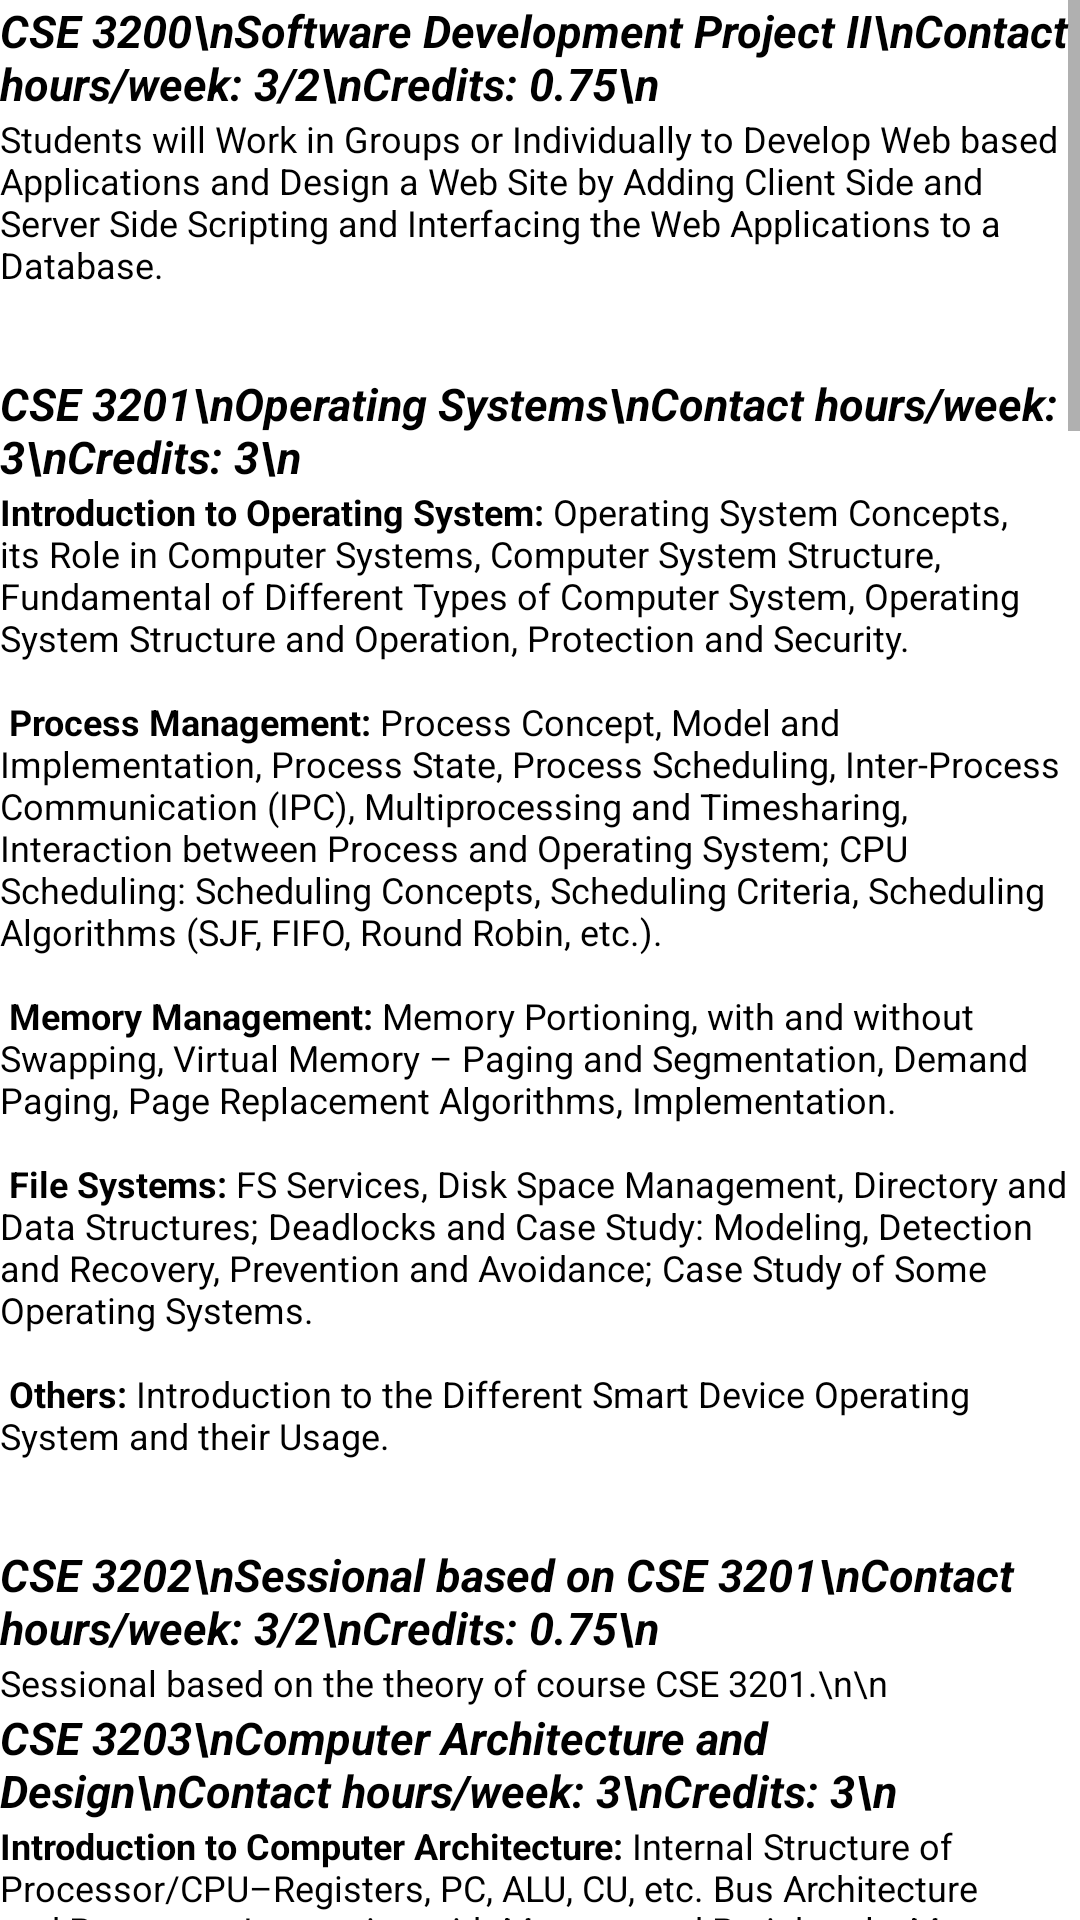

Reconstruct the res/layout file that produces this screen, plus the resources it refers to.
<!-- AndroidManifest.xml: application theme Theme.RUETSyllabus -->
<!-- res/layout/activity_cse32.xml -->
<?xml version="1.0" encoding="utf-8"?>
<ScrollView xmlns:android="http://schemas.android.com/apk/res/android"
    xmlns:app="http://schemas.android.com/apk/res-auto"
    xmlns:tools="http://schemas.android.com/tools"
    android:layout_width="match_parent"
    android:layout_height="match_parent"
    android:fillViewport="true"
    android:background="@color/white"
    tools:context=".cse32">

    <LinearLayout
        android:layout_width="match_parent"
        android:layout_height="match_parent"
        android:orientation="vertical">

        <TextView
            android:layout_width="wrap_content"
            android:layout_height="wrap_content"
            android:textSize="15sp"
            android:textAllCaps="false"
            android:textStyle="bold|italic"
            android:text="CSE 3200\nSoftware Development Project II\nContact hours/week: 3/2\nCredits: 0.75\n"
            android:textColor="@color/black"
            />

        <TextView
            android:layout_width="wrap_content"
            android:layout_height="wrap_content"
            android:text="@string/cse_3100"
            android:textStyle="normal"
            android:textSize="12sp"
            android:textColor="@color/black"
            android:textAllCaps="false"
            />

        <TextView
            android:layout_width="wrap_content"
            android:layout_height="wrap_content"
            android:textSize="15sp"
            android:textAllCaps="false"
            android:textStyle="bold|italic"
            android:text="CSE 3201\nOperating Systems\nContact hours/week: 3\nCredits: 3\n"
            android:textColor="@color/black"
            />

        <TextView
            android:layout_width="wrap_content"
            android:layout_height="wrap_content"
            android:text="@string/cse_3201"
            android:textAllCaps="false"
            android:textColor="@color/black"
            android:textSize="12sp"
            android:textStyle="normal"
            />

        <TextView
            android:layout_width="wrap_content"
            android:layout_height="wrap_content"
            android:textSize="15sp"
            android:textAllCaps="false"
            android:textStyle="bold|italic"
            android:text="CSE 3202\nSessional based on CSE 3201\nContact hours/week: 3/2\nCredits: 0.75\n"
            android:textColor="@color/black"
            />

        <TextView
            android:layout_width="wrap_content"
            android:layout_height="wrap_content"
            android:text="Sessional based on the theory of course CSE 3201.\n\n"
            android:textAllCaps="false"
            android:textColor="@color/black"
            android:textSize="12sp"
            android:textStyle="normal" />

        <TextView
            android:layout_width="wrap_content"
            android:layout_height="wrap_content"
            android:textSize="15sp"
            android:textAllCaps="false"
            android:textStyle="bold|italic"
            android:text="CSE 3203\nComputer Architecture and Design\nContact hours/week: 3\nCredits: 3\n"
            android:textColor="@color/black"
            />

        <TextView
            android:layout_width="wrap_content"
            android:layout_height="wrap_content"
            android:text="@string/cse_3203"
            android:textAllCaps="false"
            android:textColor="@color/black"
            android:textSize="12sp"
            android:textStyle="normal"
            />

        <TextView
            android:layout_width="wrap_content"
            android:layout_height="wrap_content"
            android:textSize="15sp"
            android:textAllCaps="false"
            android:textStyle="bold|italic"
            android:text="CSE 3205\nComputer Networks \nContact hours/week: 3\nCredits: 3\n"
            android:textColor="@color/black"
            />

        <TextView
            android:layout_width="wrap_content"
            android:layout_height="wrap_content"
            android:text="@string/cse_3205"
            android:textAllCaps="false"
            android:textColor="@color/black"
            android:textSize="12sp"
            android:textStyle="normal"
            />

        <TextView
            android:layout_width="wrap_content"
            android:layout_height="wrap_content"
            android:textSize="15sp"
            android:textAllCaps="false"
            android:textStyle="bold|italic"
            android:text="CSE 3206\nSessional based on CSE 3205\nContact hours/week: 3\nCredits: 1.5\n"
            android:textColor="@color/black"
            />

        <TextView
            android:layout_width="wrap_content"
            android:layout_height="wrap_content"
            android:text="Sessional based on the theory of course CSE 3205.\n\n"
            android:textAllCaps="false"
            android:textColor="@color/black"
            android:textSize="12sp"
            android:textStyle="normal" />

        <TextView
            android:layout_width="wrap_content"
            android:layout_height="wrap_content"
            android:textSize="15sp"
            android:textAllCaps="false"
            android:textStyle="bold|italic"
            android:text="CSE 3207\nPeripherals and Interfacings\nContact hours/week: 3\nCredits: 3\n"
            android:textColor="@color/black"
            />

        <TextView
            android:layout_width="wrap_content"
            android:layout_height="wrap_content"
            android:text="@string/cse_3207"
            android:textAllCaps="false"
            android:textColor="@color/black"
            android:textSize="12sp"
            android:textStyle="normal"
            />

        <TextView
            android:layout_width="wrap_content"
            android:layout_height="wrap_content"
            android:textSize="15sp"
            android:textAllCaps="false"
            android:textStyle="bold|italic"
            android:text="CSE 3208\nSessional based on CSE 3207\nContact hours/week: 3/2\nCredits: 0.75\n"
            android:textColor="@color/black"
            />

        <TextView
            android:layout_width="wrap_content"
            android:layout_height="wrap_content"
            android:text="Sessional based on the theory of course CSE 3207.\n\n"
            android:textAllCaps="false"
            android:textColor="@color/black"
            android:textSize="12sp"
            android:textStyle="normal" />

        <TextView
            android:layout_width="wrap_content"
            android:layout_height="wrap_content"
            android:textSize="15sp"
            android:textAllCaps="false"
            android:textStyle="bold|italic"
            android:text="CSE 3209\nArtificial Intelligence\ncontact hours/week: 3\nCredits: 3\n"
            android:textColor="@color/black"
            />

        <TextView
            android:layout_width="wrap_content"
            android:layout_height="wrap_content"
            android:text="@string/cse_3209"
            android:textAllCaps="false"
            android:textColor="@color/black"
            android:textSize="12sp"
            android:textStyle="normal"
            />

        <TextView
            android:layout_width="wrap_content"
            android:layout_height="wrap_content"
            android:textSize="15sp"
            android:textAllCaps="false"
            android:textStyle="bold|italic"
            android:text="CSE 3210\nSessional based on CSE 3209\nContact hours/week: 3/2\nCredits: 0.75\n"
            android:textColor="@color/black"
            />

        <TextView
            android:layout_width="wrap_content"
            android:layout_height="wrap_content"
            android:text="Sessional based on the theory of course CSE 3209.\n\n"
            android:textAllCaps="false"
            android:textColor="@color/black"
            android:textSize="12sp"
            android:textStyle="normal" />

    </LinearLayout>

</ScrollView>
<!-- resources referenced by this layout -->
<resources>
  <string name="cse_3100">
          Students will Work in Groups or Individually to Develop Web based Applications and
  Design a Web Site by Adding Client Side and Server Side Scripting and Interfacing the
  Web Applications to a Database.\n\n
      </string>
  <string name="cse_3201">
          <b>Introduction to Operating System:</b> Operating System Concepts, its Role in Computer
  Systems, Computer System Structure, Fundamental of Different Types of Computer
  System, Operating System Structure and Operation, Protection and Security.\n\n
  <b>Process Management:</b> Process Concept, Model and Implementation, Process State,
  Process Scheduling, Inter-Process Communication (IPC), Multiprocessing and
  Timesharing, Interaction between Process and Operating System; CPU Scheduling:
          Scheduling Concepts, Scheduling Criteria, Scheduling Algorithms (SJF, FIFO, Round
  Robin, etc.). \n\n
  <b>Memory Management:</b> Memory Portioning, with and without Swapping, Virtual Memory –
  Paging and Segmentation, Demand Paging, Page Replacement Algorithms,
  Implementation.\n\n
  <b>File Systems:</b> FS Services, Disk Space Management, Directory and Data Structures;
  Deadlocks and Case Study: Modeling, Detection and Recovery, Prevention and
  Avoidance; Case Study of Some Operating Systems.\n\n
  <b>Others:</b> Introduction to the Different Smart Device Operating System and their Usage.\n\n
      </string>
  <string name="cse_3203">
          <b>Introduction to Computer Architecture:</b> Internal Structure of Processor/CPU–Registers,
  PC, ALU, CU, etc. Bus Architecture and Processor Interaction with Memory and
  Peripherals, Memory Hierarchy in Terms of Cache Memory, Main Memory, Secondary
  Storage, Memory Organization into Bytes and Words; Big-Endian and Little-Endian
  Organization, Computer Peripherals, Introduction to Von Neumann SISD Organization,
  RISC and CISC Machines.\n\n
  <b>Review:</b> Representation of Strings, Binary and Hex Integer Representations and
  Conversions, Signed and Unsigned Formats; 2s Complement, Computer Integer
  Arithmetic, Fixed-Point Arithmetic, IEEE Floating Point Representation and Arithmetic.\n\n
  <b>Process and Control:</b> Fetch-Execute Cycle, Encoding and Decoding of MIPS Machine
  Instructions, the MIPS CPU Instruction Set Syntax and Semantics, Addressing Modes,
  MIPS Assembly Language Programming, Register Usage Conventions, use of Stack and
  Stack-Frame for Supporting Function Calling with Parameters, Operating System Calls
  and I/O Operations. CPU and its Instruction Sets Design. \n\n
          <b>Application HDL and FPGA for Microcomputer Design:</b> Introduction to FPGA and
  HDL/VHDL for Digital Design Implementation. \n\n
  
      </string>
</resources>
